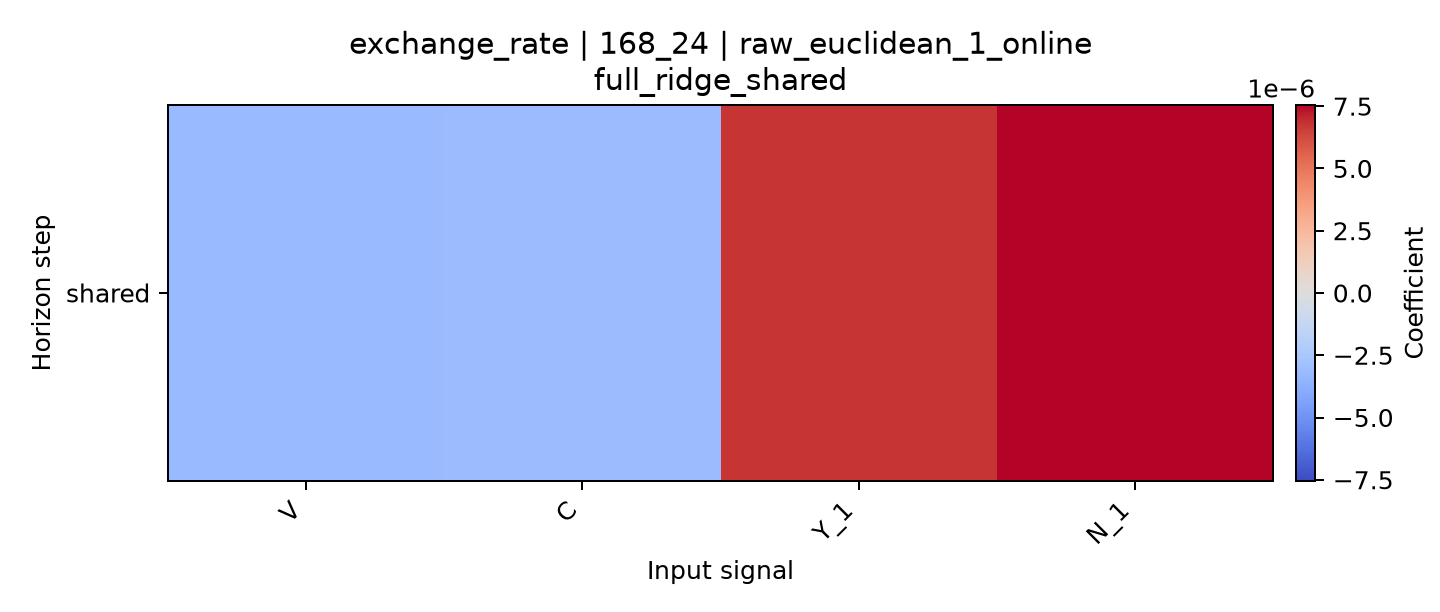

Data behind this chart, as committed beside it:
horizon, V, C, Y_1, N_1
shared, -3.241163180402252e-06, -3.151256846149108e-06, 6.7378043837952305e-06, 7.54634476858723e-06
